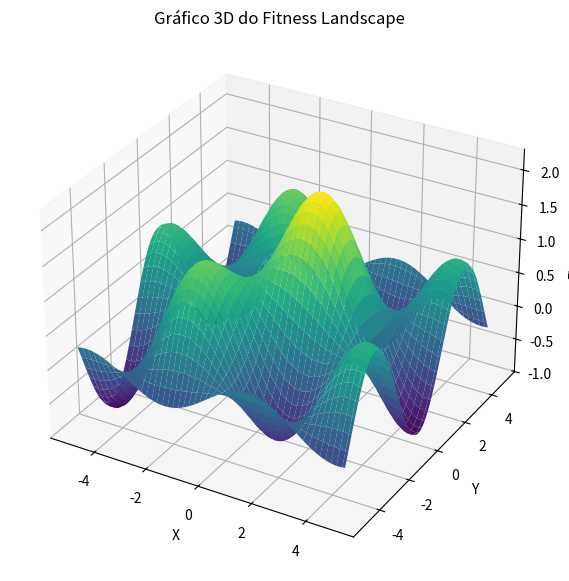

Python code for this plot:
import numpy as np
import matplotlib.pyplot as plt
from mpl_toolkits.mplot3d import Axes3D

# Definindo a função de fitness landscape
def fitness_function(x, y):
    return np.sin(x) * np.cos(y) + 1.5 * np.exp(-(x**2 + y**2) / 10)

# Criação dos valores de X e Y para o gráfico
x = np.linspace(-5, 5, 100)
y = np.linspace(-5, 5, 100)
X, Y = np.meshgrid(x, y)
Z = fitness_function(X, Y)

# Configuração do gráfico 3D
fig = plt.figure(figsize=(10, 7))
ax = fig.add_subplot(111, projection='3d')

# Gerando a superfície
ax.plot_surface(X, Y, Z, cmap='viridis', edgecolor='none')

# Configuração dos rótulos e título
ax.set_title("Gráfico 3D do Fitness Landscape")
ax.set_xlabel("X")
ax.set_ylabel("Y")
ax.set_zlabel("Fitness")

# Exibindo o gráfico
plt.show()

